Dataset: dataset_itr2 (GitHub, aarushshenoy/plant). Classes: grape healthy, tomato late blight, tomato two-spotted spider mite, tomato target spot, tomato yellow leaf curl virus.

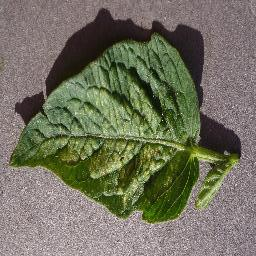
Label: tomato two-spotted spider mite

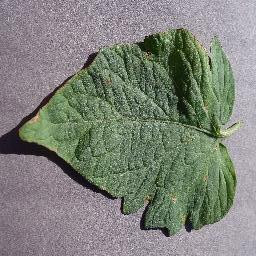
Label: tomato target spot

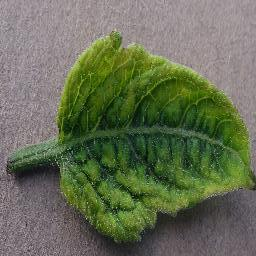
Label: tomato yellow leaf curl virus

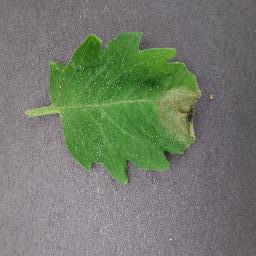
Label: tomato late blight

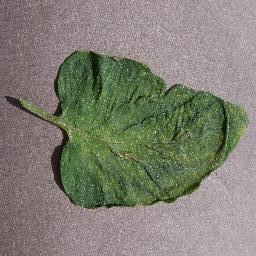
Label: tomato two-spotted spider mite

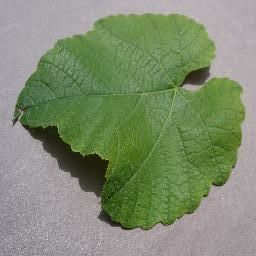
Label: grape healthy
